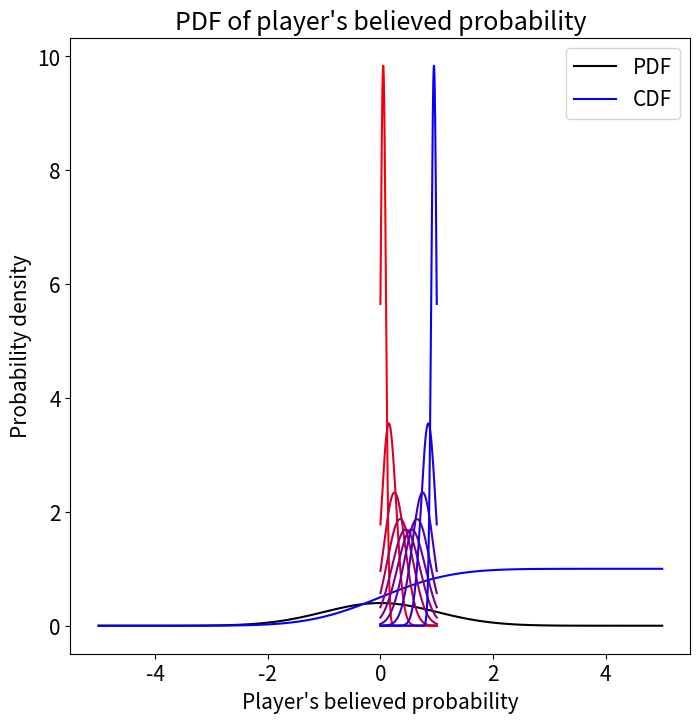
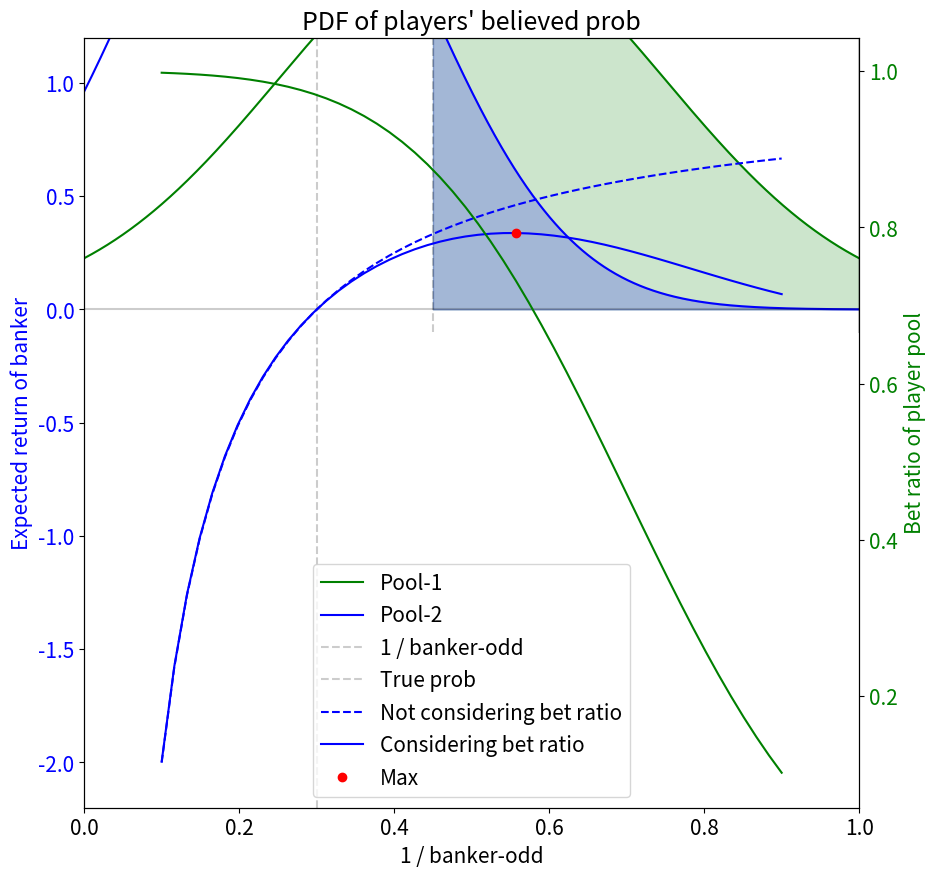
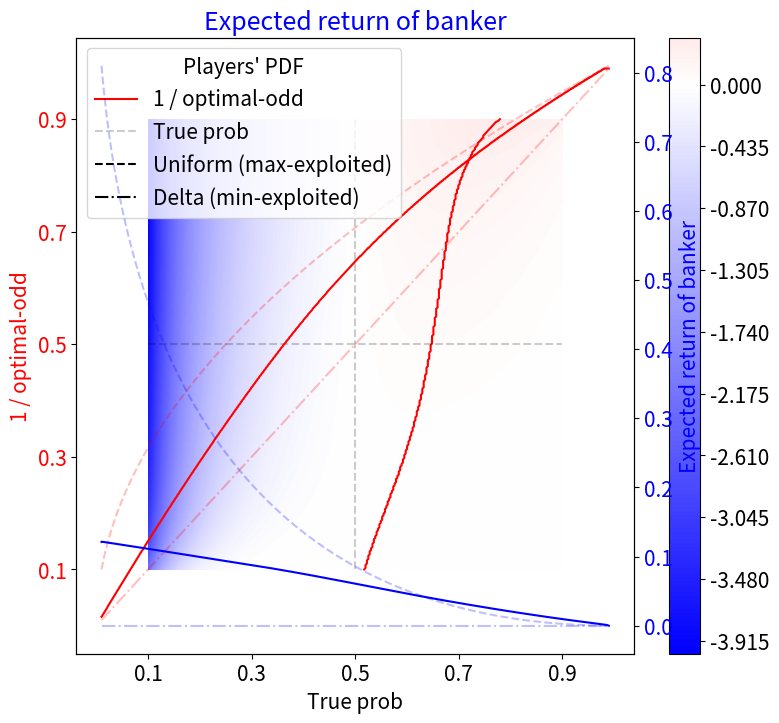

The script that saved these images, in order:
# %%
import numpy as np
import matplotlib.pyplot as plt
import seaborn as sns
plt.rcParams.update({'font.size': 15,
                     'figure.figsize': [8, 8]})


# %%
# Normal distr
a1 = 0.0705230784
a2 = 0.0422820123
a3 = 0.0092705272
a4 = 0.0001520143
a5 = 0.0002765672
a6 = 0.0000430638
half_approx_err_fn = lambda x: (1 - 1 / (1 + a1 * x + a2 * x ** 2 + a3 * x ** 3 + a4 * x ** 4 + a5 * x ** 5 + a6 * x ** 6) ** 16)
approx_err_fn = lambda x: half_approx_err_fn(np.abs(x)) * np.sign(x)  # Approx err fn
normal_CDF = lambda x, u=0, s=1: 0.5 * (1 + approx_err_fn((x - u) / s / 2 ** 0.5))  # CDF of normal distr
normal_PDF = lambda x, u=0, s=1: np.exp(-0.5 * ((x - u) / s) ** 2) / s / (2 * np.pi) ** 0.5  # PDF of normal distr

x = np.linspace(-5, 5, 100)
plt.plot(x, normal_PDF(x), 'k', label='PDF')
plt.plot(x, normal_CDF(x), 'b', label='CDF')
plt.title('PDF and CDF of normal distribution')
plt.xlabel('X')
plt.ylabel('f(X)')
plt.legend()
plt.show()


# %%
s0 = 1   # scale of std
std_fn = lambda pu: s0 * pu * (1 - pu)  # Assumed prob std fn

A_fn = lambda pu: 1 / (normal_CDF(1, pu, std_fn(pu)) - normal_CDF(0, pu, std_fn(pu)))  # Scaling fn of normal distr
phi_fn = lambda p, pu=0.6: A_fn(pu) * normal_PDF(p, pu, std_fn(pu))
PHI_fn = lambda p, pu=0.6: A_fn(pu) * normal_CDF(p, pu, std_fn(pu))


p = np.linspace(0, 1, 1000)
for pu in np.linspace(0.05, 0.95, 10):
    plt.plot(p, phi_fn(p, pu), c=(1-pu, 0, pu), label=f'pu = {round(pu, 1)}')

plt.title("PDF of player's believed probability")
plt.xlabel("Player's believed probability")
plt.ylabel('Probability density')
#plt.legend()
plt.show()

# %%
m = [-0.1, 3]
pT = 0.45
n_pt = 1000
p = np.linspace(0, 1, n_pt)
gpT = np.linspace(pT, 1, int(n_pt*pT))

plt.figure(figsize=(10, 10))
plt.plot(p, phi_fn(p, 0.5), 'g', label='Pool-1')
plt.fill_between(gpT, 0, phi_fn(gpT, 0.5), color='g', alpha=0.2)

plt.plot(p, phi_fn(p, 0.25), 'b', label='Pool-2')
plt.fill_between(gpT, 0, phi_fn(gpT, 0.25), color='b', alpha=0.2)

plt.plot([pT, pT], m, 'k--', label='1 / banker-odd', alpha=0.2)
plt.plot([0, 0], m, 'k-', alpha=0.2)
plt.plot([1, 1], m, 'k-', alpha=0.2)
plt.ylim(m)
plt.title("PDF of players' believed prob")
plt.xlabel("Player's believed prob")
plt.ylabel('PDF')
plt.legend()
plt.show()

# %%
pt = 0.3
r_fn = lambda b, pu: PHI_fn(1, pu) - PHI_fn(1/b, pu)
R_fn = lambda b, pu, pt: r_fn(b, pu) * (1 - pt * b)

pu = 0.7
pb = np.linspace(0.1, 0.9)
b = 1/pb
r = r_fn(b, pu)
R = R_fn(b, pu, pt)

my = [-2.2, 1.2]
mx = [0, 1]
plt.plot([pt, pt], my, 'k--', label='True prob', alpha=0.2)
plt.plot(mx, [0, 0], 'k', alpha=0.2)
plt.plot(pb, 1-pt*b, 'b--', label='Not considering bet ratio')
plt.plot(pb, R, 'b', label='Considering bet ratio')
plt.plot(pb[R.argmax()], R.max(), 'ro', label='Max')

plt.legend(loc=8)
plt.ylim(my)
plt.xlim(mx)

plt.yticks(color='b')
plt.xlabel('1 / banker-odd')
plt.ylabel('Expected return of banker', color='b')

plt.twinx()
plt.plot(pb, r, 'g-')
plt.ylabel('Bet ratio of player pool', color='g')
plt.yticks(color='g')
plt.show()


# %%
pt = 0.5
n_pt = 300
pu = np.linspace(0.1, 0.9, n_pt)
pb = np.linspace(0.1, 0.9, n_pt)
pu_m, pb_m = np.meshgrid(pu, pb)
R = R_fn(1/pb_m, pu_m, pt)
m = np.abs(R).max()

plt.figure(figsize=(9, 8))
plt.contourf(pb_m, pu_m, R, cmap='bwr', levels=n_pt, vmax=m, vmin=-m)
plt.plot(pb[R.argmax(axis=0)], pu, 'r', label='1 / optimal-odd')
plt.plot([pt, pt], [0.1, 0.9], 'k--', label='True prob', alpha=0.2)
plt.plot([0.1, 0.9], [pt, pt], 'k--', alpha=0.2)
plt.colorbar()
p_tk = np.round(np.linspace(0.1, 0.9, 5), 1)
plt.xticks(p_tk, p_tk)
plt.yticks(p_tk, p_tk)
plt.title(f'Expected return of banker', color='b')
plt.ylabel('Mean believed prob of players')
plt.xlabel("1 / banker-odd")
plt.legend()
plt.show()


# %%
n_pt = 1000
d = 1e-2
pt = np.linspace(d, 1-d, n_pt).reshape(1, -1)
pu = pt
pb = np.linspace(d, 1-d, n_pt).reshape(-1, 1)
R = R_fn(1/pb, pu, pt)
opt_pb = pb[R.argmax(axis=0)].squeeze()
opt_R = R.max(axis=0)
opt_r = r_fn(1/opt_pb, pu).squeeze()

pt = pt.squeeze()
plt.plot(0.5, 0, 'k--', label='Uniform (max-exploited)')
plt.plot(0.5, 0, 'k-.', label='Delta (min-exploited)')

a = 0.25
plt.plot(pt, opt_pb, 'r')
plt.plot(pt, pt, 'r-.', alpha=a)
plt.plot(pt, pt**0.5, 'r--', alpha=a)
plt.legend(title="Players' PDF")
p_tk = np.round(np.linspace(0.1, 0.9, 5), 1)
plt.xticks(p_tk, p_tk)
plt.yticks(p_tk, p_tk)
plt.xlabel('True prob')
plt.ylabel('1 / optimal-odd', color='r')
plt.yticks(color='r')


plt.twinx()
plt.plot(pt, opt_R, 'b')
plt.plot(pt, np.zeros_like(pt), 'b-.', alpha=a)
plt.plot(pt, (1 - pt**0.5)**2, 'b--', alpha=a)
plt.ylabel('Expected return of banker', color='b')
plt.yticks(color='b')

plt.show()

# %%